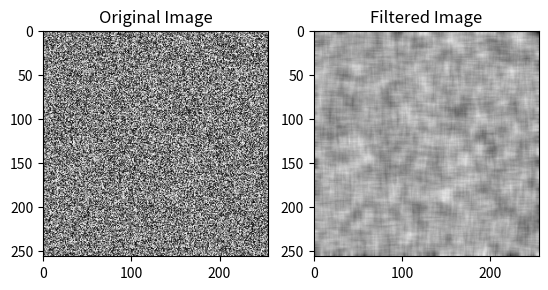

Source code (Python):
import numpy as np
from scipy import ndimage

def multidimensional_gaussian_filter(image, sigma):
    """
    Applies a multidimensional Gaussian filter to an image.

    Parameters:
    image (numpy array): The input image.
    sigma (float): The standard deviation of the Gaussian filter.

    Returns:
    filtered_image (numpy array): The filtered image.
    """
    # Define the size of the filter kernel based on 6*sigma
    kernel_size = int(6 * sigma) + 1
    if kernel_size % 2 == 0:
        kernel_size += 1  # Make kernel size odd

    # Create a 1D Gaussian filter kernel
    gaussian_kernel = ndimage.gaussian_filter1d(np.ones(kernel_size), sigma, axis=0, cval=0)

    # Reshape the kernel to 2D
    kernel_2d = np.outer(gaussian_kernel, gaussian_kernel)

    # Normalize the kernel to ensure it sums up to 1
    kernel_2d /= np.sum(kernel_2d)

    # Apply the 2D Gaussian filter to the image
    filtered_image = ndimage.convolve(image, kernel_2d, mode='nearest')

    return filtered_image

# Example usage
if __name__ == "__main__":
    # Create a sample 2D image
    image = np.random.rand(256, 256)

    # Apply a Gaussian filter with sigma = 2
    filtered_image = multidimensional_gaussian_filter(image, sigma=2)

    # Display the original and filtered images
    import matplotlib.pyplot as plt
    plt.subplot(121)
    plt.imshow(image, cmap='gray')
    plt.title('Original Image')
    plt.subplot(122)
    plt.imshow(filtered_image, cmap='gray')
    plt.title('Filtered Image')
    plt.show()
